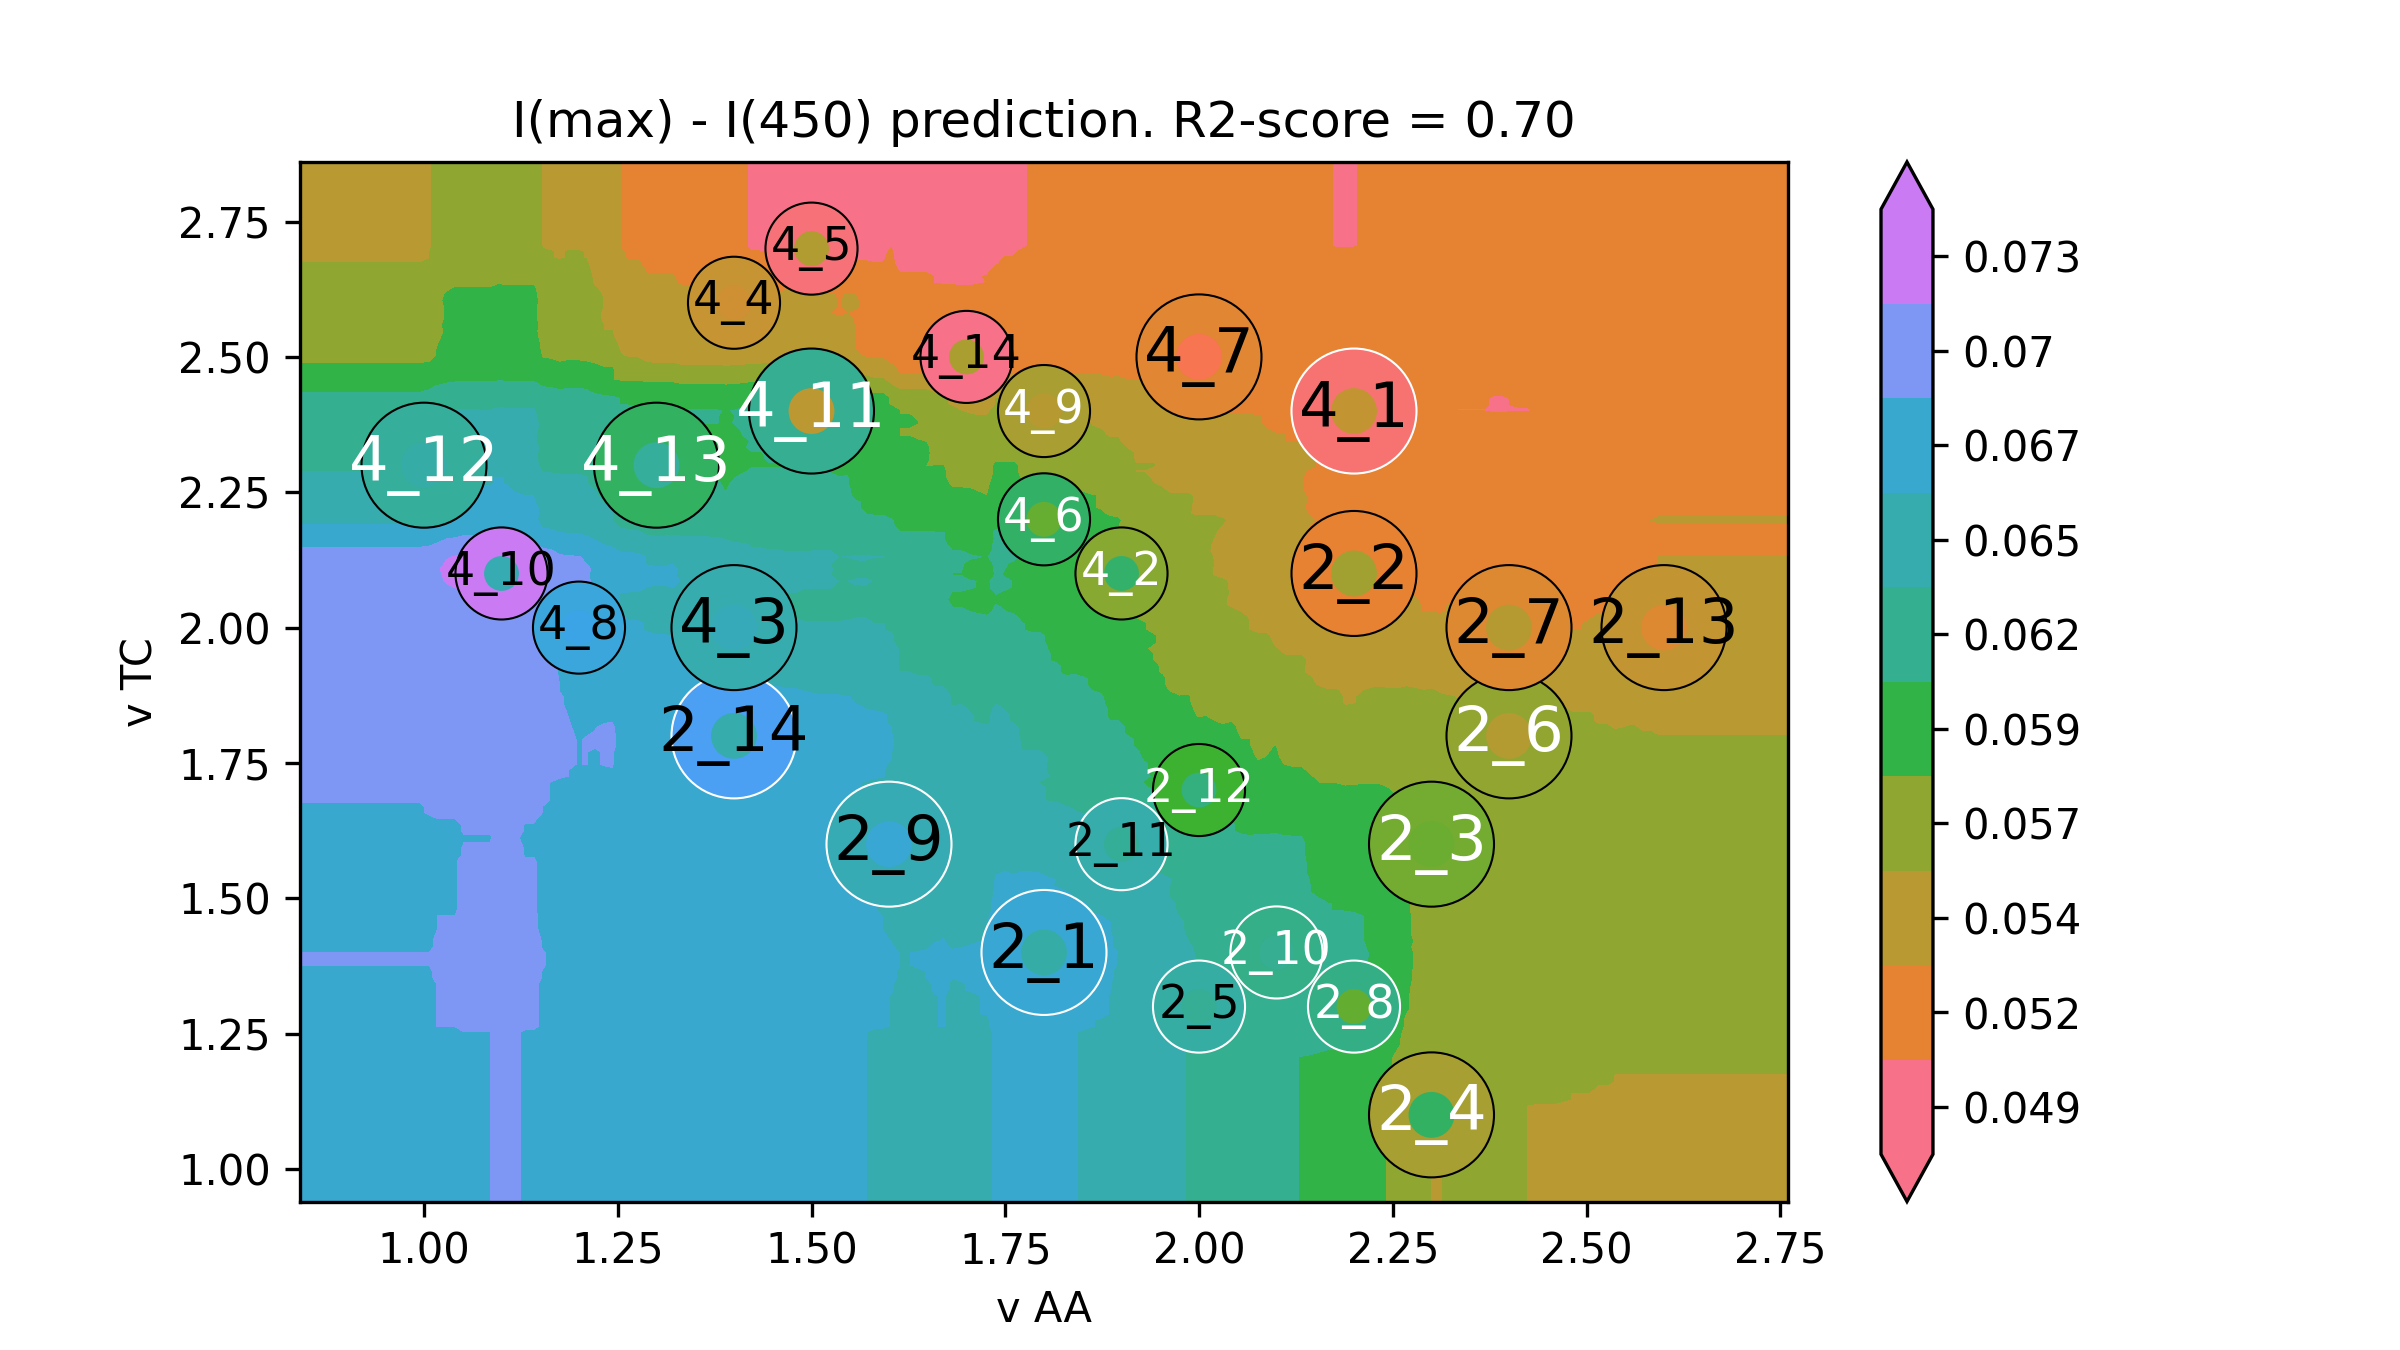

Source data for this figure (header and first rows):
v AA, v TC, I(max) - I(450)
0.68, 0.78, 0.06818
0.6913, 0.78, 0.06818
0.7025, 0.78, 0.06818
0.7138, 0.78, 0.06818
0.725, 0.78, 0.06818
0.7363, 0.78, 0.06818
0.7475, 0.78, 0.06818
0.7588, 0.78, 0.06818
0.7701, 0.78, 0.06818
0.7813, 0.78, 0.06818
0.7926, 0.78, 0.06818
0.8038, 0.78, 0.06818
0.8151, 0.78, 0.06818
0.8263, 0.78, 0.06818
0.8376, 0.78, 0.06818
0.8488, 0.78, 0.06818
0.8601, 0.78, 0.06818
0.8714, 0.78, 0.06818
0.8826, 0.78, 0.06818
0.8939, 0.78, 0.06818
0.9051, 0.78, 0.06818
0.9164, 0.78, 0.06818
0.9276, 0.78, 0.06818
0.9389, 0.78, 0.06818
0.9502, 0.78, 0.06818
0.9614, 0.78, 0.06818
0.9727, 0.78, 0.06818
0.9839, 0.78, 0.06818
0.9952, 0.78, 0.06818
1.006, 0.78, 0.06818
1.018, 0.78, 0.06842
1.029, 0.78, 0.06842
1.04, 0.78, 0.06842
1.051, 0.78, 0.06866
1.063, 0.78, 0.06866
1.074, 0.78, 0.06866
1.085, 0.78, 0.06866
1.096, 0.78, 0.06891
1.108, 0.78, 0.06891
1.119, 0.78, 0.06879
1.13, 0.78, 0.06856
1.142, 0.78, 0.06856
1.153, 0.78, 0.06825
1.164, 0.78, 0.06805
1.175, 0.78, 0.06793
1.187, 0.78, 0.06782
1.198, 0.78, 0.0677
1.209, 0.78, 0.06763
1.22, 0.78, 0.06756
1.232, 0.78, 0.06761
1.243, 0.78, 0.06764
1.254, 0.78, 0.06715
1.265, 0.78, 0.06718
1.277, 0.78, 0.06718
1.288, 0.78, 0.06698
1.299, 0.78, 0.06698
1.31, 0.78, 0.06698
1.322, 0.78, 0.06714
1.333, 0.78, 0.06707
1.344, 0.78, 0.06707
... 39,940 more rows
